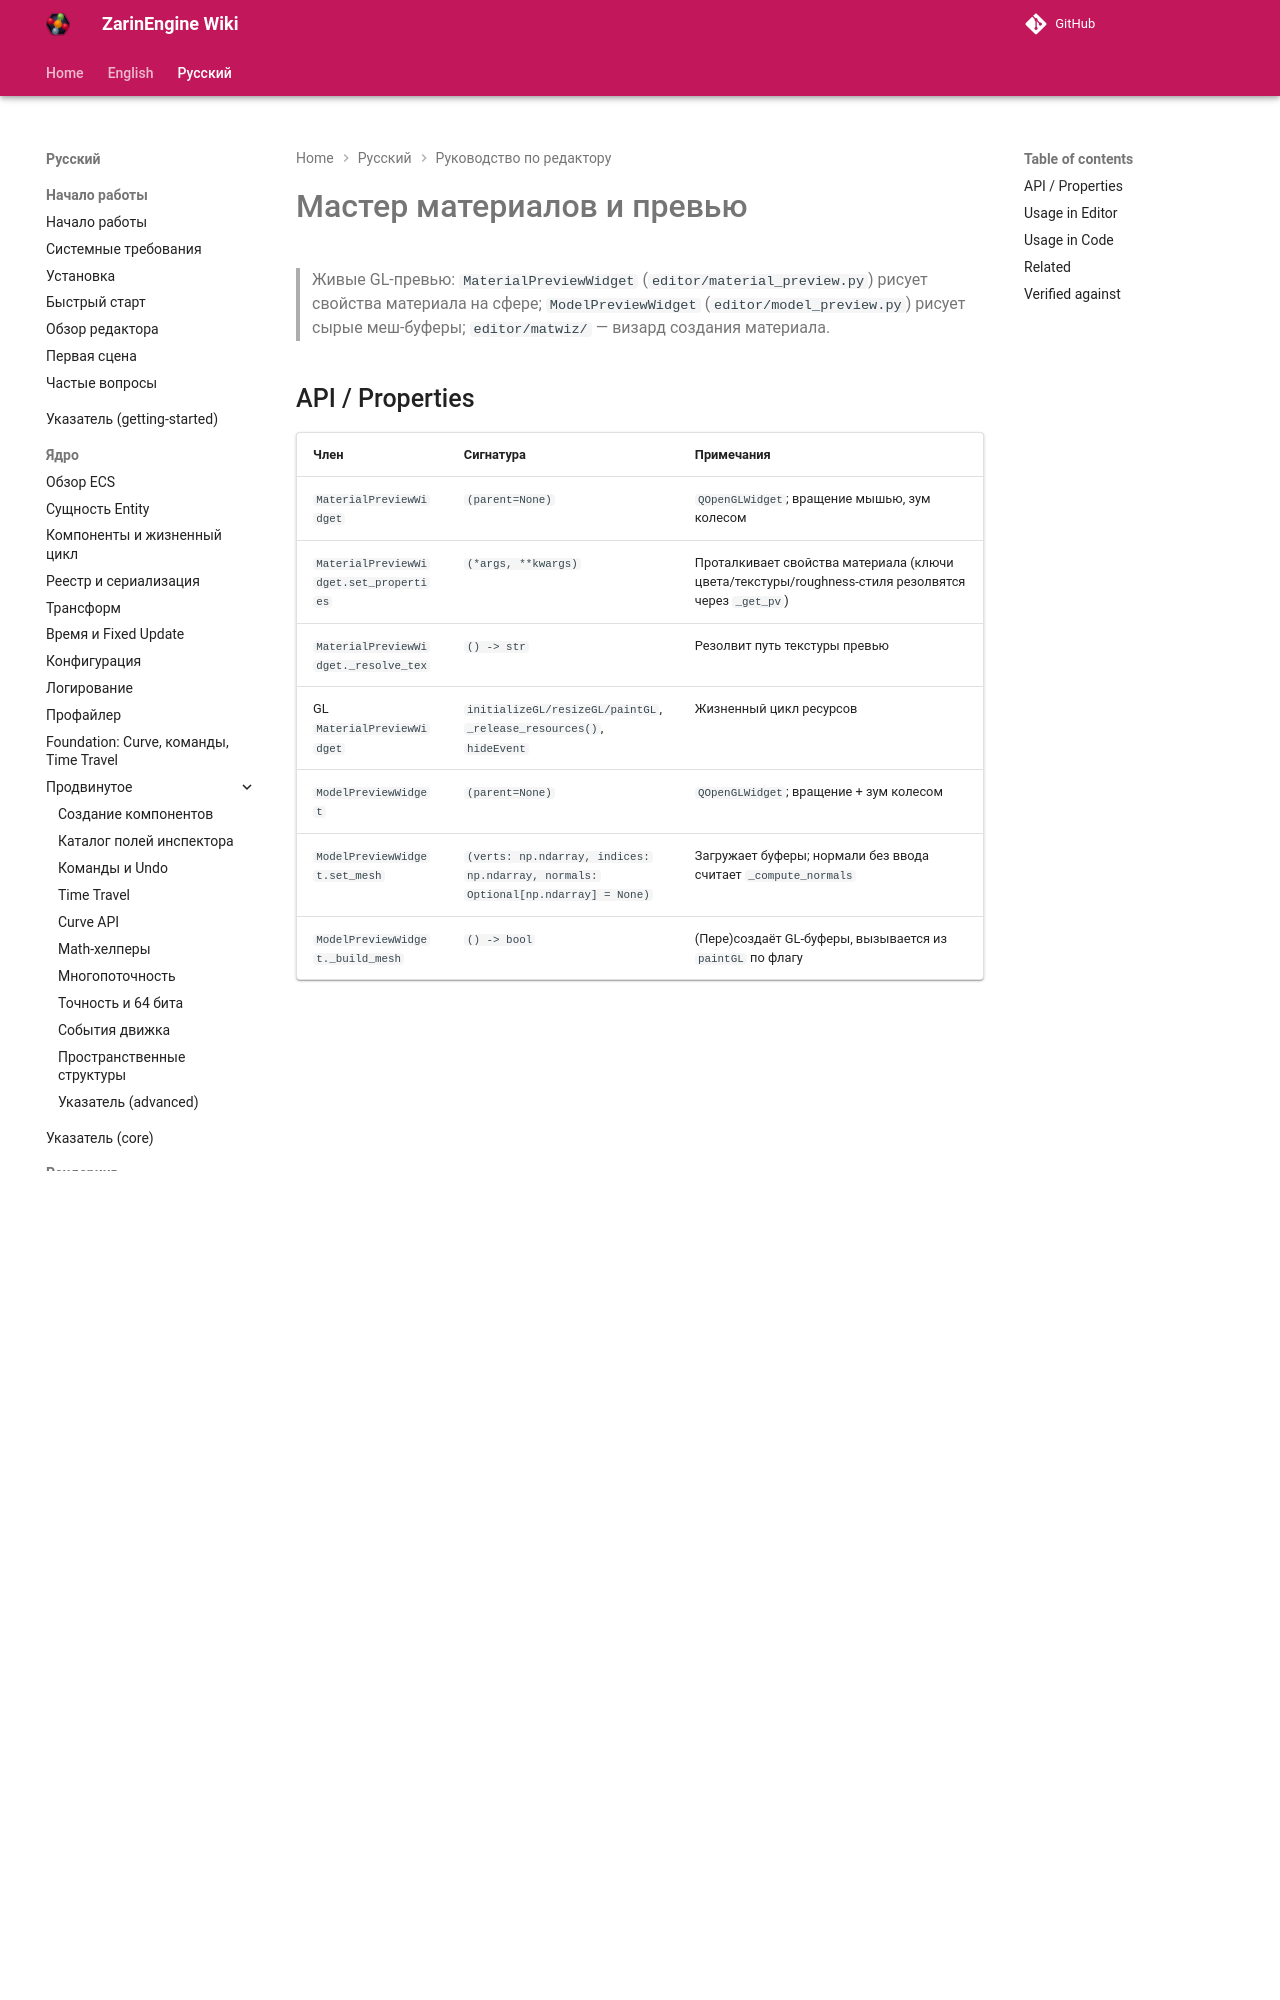

repository: EgorKonstrukt/ZarinEngineWiki · page: ru/editor/material-model-preview/index.html · generator: mkdocs

# Мастер материалов и превью

> Живые GL-превью: `MaterialPreviewWidget` (`editor/material_preview.py`) рисует свойства материала на сфере; `ModelPreviewWidget` (`editor/model_preview.py`) рисует сырые меш-буферы; `editor/matwiz/` — визард создания материала.
